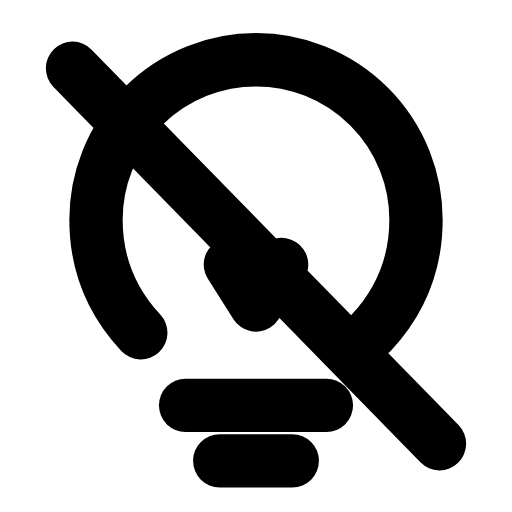
t = 0.00 s
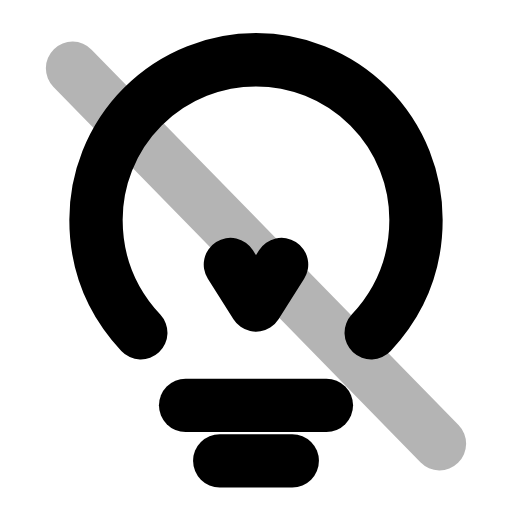
t = 0.26 s
t = 0.50 s: frame unchanged from t = 0.00 s, image omitted
t = 0.78 s: frame unchanged from t = 0.00 s, image omitted
t = 1.06 s: frame unchanged from t = 0.00 s, image omitted
t = 1.33 s: frame unchanged from t = 0.00 s, image omitted

The animated SVG that drew these frames (rendered in a browser with its animation timeline set to each time). Animation: 1 SMIL element (animate=1); one cycle of 1.60 s, repeats indefinitely.

<svg xmlns="http://www.w3.org/2000/svg" width="24" height="24" viewBox="0 0 24 24" fill="none"><path stroke="currentColor" stroke-width="2.5" stroke-linecap="round" stroke-linejoin="round" fill="none" d="M17.4 15.6C18.8 14.1 19.5 12.3 19.5 10.3A7.5 7.5 0 1 0 4.5 10.3C4.5 12.3 5.2 14.1 6.6 15.6"></path><path stroke="currentColor" stroke-width="2.5" stroke-linecap="round" stroke-linejoin="round" fill="none" d="M10.8 12.4L12 14.3L13.2 12.4"></path><line stroke="currentColor" stroke-width="2.5" stroke-linecap="round" stroke-linejoin="round" fill="none" x1="8.7" x2="15.3" y1="19" y2="19"></line><line stroke="currentColor" stroke-width="2.5" stroke-linecap="round" stroke-linejoin="round" fill="none" x1="10.3" x2="13.7" y1="21.6" y2="21.6"></line><line stroke="currentColor" stroke-width="2.5" stroke-linecap="round" stroke-linejoin="round" fill="none" x1="3.4" x2="20.6" y1="3.2" y2="20.8"><animate attributeName="opacity" values="1;1;0.15;1;1;1;1;0.15;1;1;1" keyTimes="0;0.144;0.207;0.27;0.45;0.6;0.72;0.762;0.804;0.9;1" dur="1.6s" repeatCount="indefinite" calcMode="spline" keySplines="0.16 1 0.3 1;0.16 1 0.3 1;0.16 1 0.3 1;0.16 1 0.3 1;0.16 1 0.3 1;0.16 1 0.3 1;0.16 1 0.3 1;0.16 1 0.3 1;0.16 1 0.3 1;0.16 1 0.3 1"/></line></svg>
